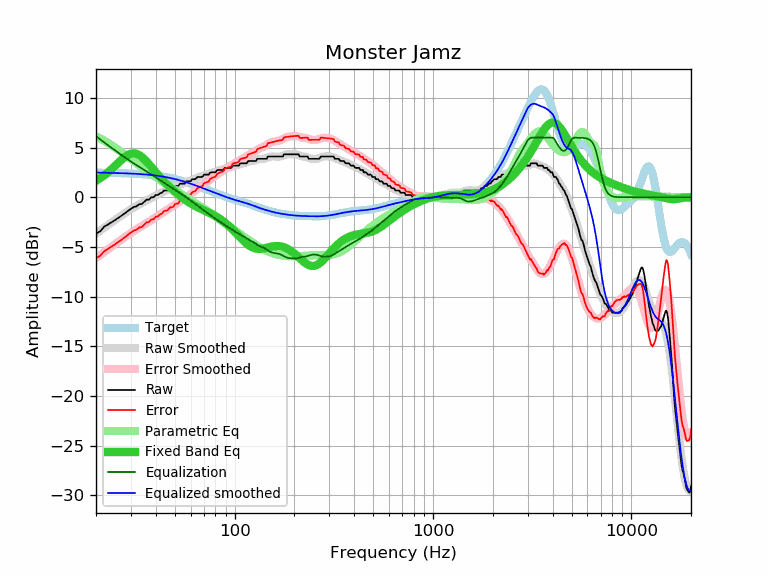

The data file committed next to this chart (first rows):
frequency, raw, error, smoothed, error_smoothed, equalization, parametric_eq, equalized_raw, equalized_smoothed, target
20, -3.65, -6.12, -3.65, -6.12, 6.14, 1.66, 2.49, 2.50, 2.47
21, -3.42, -5.89, -3.34, -5.81, 5.82, 1.92, 2.40, 2.48, 2.47
22, -2.96, -5.42, -3.06, -5.52, 5.52, 2.20, 2.56, 2.47, 2.46
23, -2.74, -5.20, -2.78, -5.24, 5.24, 2.51, 2.50, 2.46, 2.46
24, -2.51, -4.96, -2.52, -4.97, 4.97, 2.84, 2.46, 2.45, 2.45
25, -2.28, -4.72, -2.26, -4.71, 4.71, 3.17, 2.43, 2.44, 2.44
26, -2.05, -4.48, -2.03, -4.46, 4.46, 3.50, 2.41, 2.43, 2.43
27, -1.82, -4.24, -1.80, -4.22, 4.22, 3.80, 2.40, 2.42, 2.42
28, -1.61, -4.02, -1.59, -4.00, 4.00, 4.07, 2.39, 2.41, 2.41
29, -1.37, -3.77, -1.39, -3.79, 3.79, 4.27, 2.42, 2.40, 2.40
30, -1.16, -3.55, -1.21, -3.59, 3.59, 4.39, 2.43, 2.39, 2.39
31, -0.98, -3.35, -1.03, -3.41, 3.41, 4.43, 2.43, 2.37, 2.37
32, -0.91, -3.27, -0.87, -3.23, 3.23, 4.38, 2.32, 2.36, 2.36
33, -0.70, -3.04, -0.72, -3.07, 3.07, 4.26, 2.37, 2.34, 2.34
34, -0.68, -3.00, -0.58, -2.91, 2.91, 4.07, 2.23, 2.32, 2.32
35, -0.46, -2.77, -0.44, -2.75, 2.75, 3.85, 2.29, 2.31, 2.31
36, -0.24, -2.53, -0.31, -2.60, 2.60, 3.59, 2.36, 2.29, 2.29
37, -0.23, -2.49, -0.18, -2.45, 2.45, 3.32, 2.22, 2.26, 2.26
38, 0.00, -2.24, -0.06, -2.30, 2.30, 3.05, 2.30, 2.24, 2.24
39, 0.00, -2.21, 0.06, -2.15, 2.15, 2.79, 2.15, 2.21, 2.21
40, 0.23, -1.96, 0.18, -2.01, 2.01, 2.53, 2.24, 2.19, 2.19
41, 0.23, -1.93, 0.29, -1.87, 1.87, 2.28, 2.10, 2.16, 2.16
42, 0.40, -1.73, 0.39, -1.74, 1.74, 2.04, 2.14, 2.13, 2.13
43, 0.46, -1.64, 0.49, -1.61, 1.61, 1.82, 2.07, 2.10, 2.10
44, 0.68, -1.39, 0.59, -1.48, 1.48, 1.60, 2.16, 2.07, 2.07
45, 0.68, -1.35, 0.68, -1.35, 1.35, 1.40, 2.03, 2.03, 2.03
46, 0.68, -1.31, 0.76, -1.23, 1.23, 1.21, 1.91, 1.99, 1.99
47, 0.91, -1.05, 0.84, -1.11, 1.11, 1.03, 2.02, 1.96, 1.96
48, 0.91, -1.01, 0.92, -1.00, 1.00, 0.86, 1.91, 1.92, 1.92
49, 0.91, -0.97, 1.00, -0.88, 0.88, 0.70, 1.79, 1.88, 1.88
50, 1.14, -0.69, 1.07, -0.76, 0.76, 0.55, 1.90, 1.83, 1.83
51, 1.14, -0.65, 1.14, -0.65, 0.65, 0.40, 1.79, 1.79, 1.79
52, 1.14, -0.61, 1.21, -0.54, 0.54, 0.27, 1.68, 1.75, 1.75
53, 1.37, -0.33, 1.28, -0.42, 0.42, 0.13, 1.79, 1.70, 1.70
54, 1.37, -0.29, 1.34, -0.32, 0.32, 0.01, 1.69, 1.66, 1.66
55, 1.37, -0.24, 1.40, -0.21, 0.21, -0.11, 1.58, 1.61, 1.61
56, 1.37, -0.19, 1.46, -0.10, 0.10, -0.22, 1.47, 1.56, 1.56
57, 1.60, 0.09, 1.52, 0.00, -0.00, -0.33, 1.60, 1.51, 1.51
58, 1.60, 0.14, 1.57, 0.11, -0.11, -0.43, 1.49, 1.46, 1.46
59, 1.60, 0.18, 1.63, 0.22, -0.22, -0.53, 1.38, 1.42, 1.42
60, 1.60, 0.23, 1.69, 0.32, -0.32, -0.62, 1.28, 1.37, 1.37
61, 1.82, 0.50, 1.75, 0.43, -0.43, -0.70, 1.39, 1.32, 1.32
62, 1.82, 0.55, 1.81, 0.54, -0.54, -0.78, 1.28, 1.27, 1.27
63, 1.82, 0.60, 1.87, 0.65, -0.65, -0.86, 1.17, 1.22, 1.22
64, 1.92, 0.75, 1.92, 0.75, -0.75, -0.93, 1.17, 1.17, 1.17
65, 2.05, 0.93, 1.97, 0.85, -0.85, -1.00, 1.20, 1.12, 1.12
66, 2.05, 0.98, 2.02, 0.95, -0.95, -1.07, 1.10, 1.07, 1.07
67, 2.05, 1.03, 2.07, 1.05, -1.05, -1.13, 1.00, 1.02, 1.02
68, 2.05, 1.08, 2.11, 1.14, -1.14, -1.19, 0.91, 0.97, 0.97
69, 2.08, 1.15, 2.15, 1.23, -1.23, -1.25, 0.85, 0.93, 0.93
70, 2.28, 1.40, 2.20, 1.32, -1.32, -1.31, 0.96, 0.88, 0.88
71, 2.28, 1.45, 2.24, 1.41, -1.41, -1.37, 0.87, 0.83, 0.83
72, 2.28, 1.50, 2.28, 1.50, -1.50, -1.42, 0.78, 0.78, 0.78
73, 2.28, 1.54, 2.32, 1.58, -1.58, -1.48, 0.70, 0.74, 0.74
74, 2.28, 1.59, 2.36, 1.67, -1.67, -1.54, 0.61, 0.69, 0.69
75, 2.45, 1.80, 2.40, 1.76, -1.76, -1.59, 0.69, 0.65, 0.65
76, 2.51, 1.91, 2.44, 1.84, -1.84, -1.65, 0.67, 0.60, 0.60
77, 2.51, 1.95, 2.48, 1.92, -1.92, -1.71, 0.59, 0.56, 0.56
78, 2.51, 1.99, 2.52, 2.01, -2.01, -1.77, 0.50, 0.52, 0.52
79, 2.51, 2.04, 2.56, 2.09, -2.09, -1.83, 0.42, 0.47, 0.47
... 553 more rows
